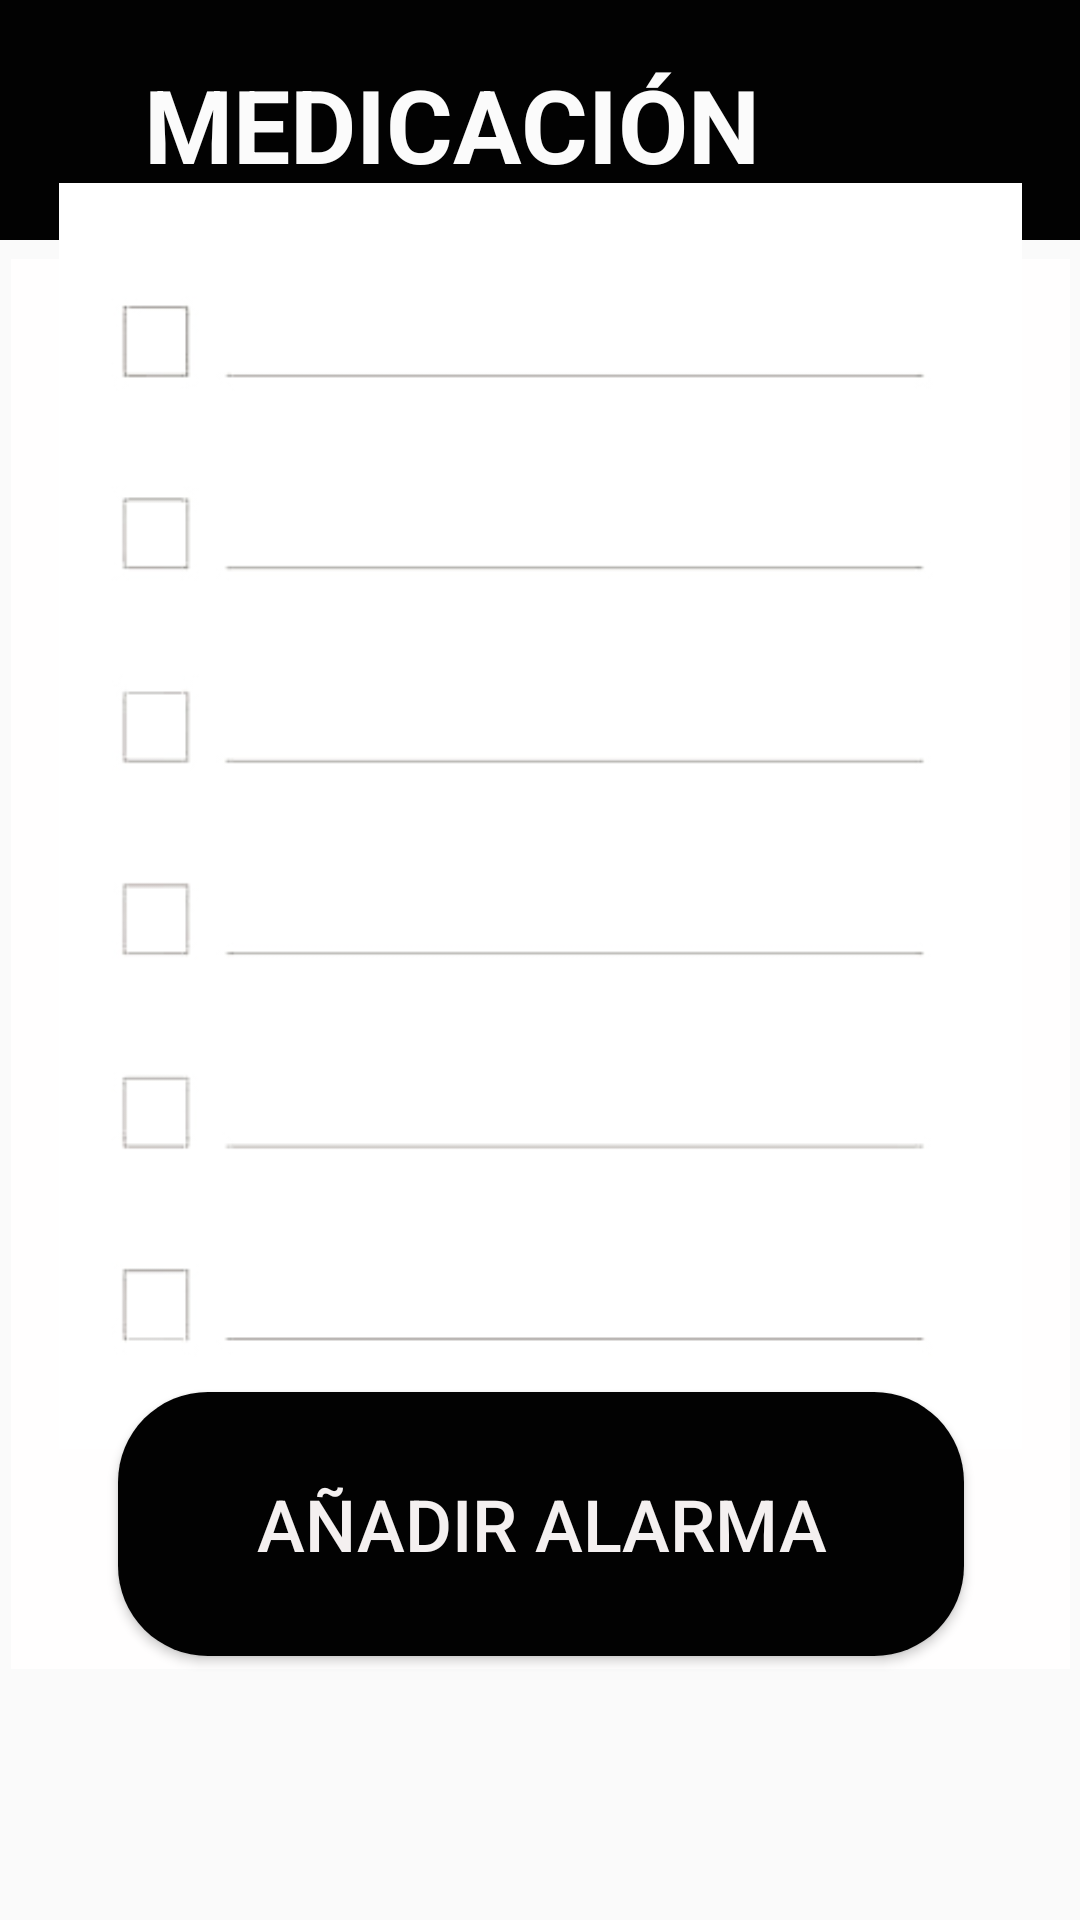

The Android layout XML behind this screen, and the referenced resources:
<!-- AndroidManifest.xml: application theme Theme.AppCompat.Light.NoActionBar -->
<!-- res/layout/activity_medicacion.xml -->
<?xml version="1.0" encoding="utf-8"?>
<androidx.constraintlayout.widget.ConstraintLayout xmlns:android="http://schemas.android.com/apk/res/android"
    xmlns:app="http://schemas.android.com/apk/res-auto"
    xmlns:tools="http://schemas.android.com/tools"
    android:layout_width="match_parent"
    android:layout_height="match_parent"
    tools:context=".ActivityMedicacion">

    <androidx.constraintlayout.widget.ConstraintLayout
        android:id="@+id/popup"
        android:layout_width="353dp"
        android:layout_height="470dp"
        android:background="#FBFBFB"
        android:backgroundTint="#FFFEFE"
        app:layout_constraintBottom_toBottomOf="parent"
        app:layout_constraintEnd_toEndOf="parent"
        app:layout_constraintStart_toStartOf="parent"
        app:layout_constraintTop_toBottomOf="@+id/top_bar8"
        app:layout_constraintVertical_bias="0.071">

        <TextView
            android:id="@+id/textView11"
            android:layout_width="313dp"
            android:layout_height="66dp"
            android:layout_marginTop="40dp"
            android:text="Introducir seguimiento en la aplicación."
            android:textAlignment="center"
            android:textColor="#040404"
            android:textSize="24sp"
            app:layout_constraintEnd_toEndOf="parent"
            app:layout_constraintHorizontal_bias="0.51"
            app:layout_constraintStart_toStartOf="parent"
            app:layout_constraintTop_toTopOf="parent" />

        <EditText
            android:id="@+id/new_med"
            android:layout_width="wrap_content"
            android:layout_height="wrap_content"
            android:layout_marginTop="32dp"
            android:ems="10"
            android:hint="Nombre medicamento"
            android:inputType="textPersonName"
            app:layout_constraintEnd_toEndOf="parent"
            app:layout_constraintStart_toStartOf="parent"
            app:layout_constraintTop_toBottomOf="@+id/textView11" />

        <EditText
            android:id="@+id/new_med_hour"
            android:layout_width="wrap_content"
            android:layout_height="wrap_content"
            android:layout_marginTop="32dp"
            android:ems="10"
            android:hint="Hora"
            android:inputType="textPersonName"
            app:layout_constraintEnd_toEndOf="parent"
            app:layout_constraintStart_toStartOf="parent"
            app:layout_constraintTop_toBottomOf="@+id/new_med" />

        <Button
            android:id="@+id/btn"
            android:layout_width="173dp"
            android:layout_height="79dp"
            android:background="@drawable/boton_redondeado"
            android:backgroundTint="#050505"
            android:text="Añadir"
            android:textColor="#F4F2F2"
            android:textSize="34sp"
            android:textStyle="bold"
            app:layout_constraintBottom_toBottomOf="parent"
            app:layout_constraintEnd_toEndOf="parent"
            app:layout_constraintStart_toStartOf="parent"
            app:layout_constraintTop_toBottomOf="@+id/new_med_hour"
            app:layout_constraintVertical_bias="0.246" />

    </androidx.constraintlayout.widget.ConstraintLayout>

    <View
        android:id="@+id/top_bar8"
        android:layout_width="0dp"
        android:layout_height="80dp"
        android:background="@drawable/main_degradado"
        android:backgroundTint="#020202"
        app:layout_constraintEnd_toEndOf="parent"
        app:layout_constraintHorizontal_bias="0.0"
        app:layout_constraintStart_toStartOf="parent"
        app:layout_constraintTop_toTopOf="parent" />

    <Button
        android:id="@+id/anhadir_alarma"
        android:layout_width="282dp"
        android:layout_height="88dp"
        android:layout_marginBottom="88dp"
        android:background="@drawable/boton_redondeado"
        android:backgroundTint="#020202"
        android:text="Añadir Alarma"
        android:textColor="#F4F0F0"
        android:textSize="24sp"
        app:layout_constraintBottom_toBottomOf="parent"
        app:layout_constraintEnd_toEndOf="parent"
        app:layout_constraintHorizontal_bias="0.503"
        app:layout_constraintStart_toStartOf="parent" />

    <EditText
        android:id="@+id/editTextTextPersonName2"
        android:layout_width="299dp"
        android:layout_height="80dp"
        android:layout_marginStart="44dp"
        android:editable="false"
        android:ems="10"
        android:inputType="textPersonName"
        android:text="MEDICACIÓN"
        android:textColor="#FBFBFB"
        android:textSize="34sp"
        android:textStyle="bold"
        app:layout_constraintStart_toStartOf="@+id/top_bar8"
        tools:layout_editor_absoluteY="0dp" />

    <CheckedTextView
        android:id="@+id/alarmPrompt"
        android:layout_width="321dp"
        android:layout_height="422dp"
        android:background="@drawable/list"
        android:textSize="28sp"
        android:textStyle="bold"
        app:layout_constraintBottom_toTopOf="@+id/anhadir_alarma"
        app:layout_constraintEnd_toEndOf="parent"
        app:layout_constraintStart_toStartOf="parent"
        app:layout_constraintTop_toBottomOf="@+id/top_bar8" />

    <Button
        android:id="@+id/deleteBtn"
        android:layout_width="48dp"
        android:layout_height="48dp"
        android:layout_marginEnd="16dp"
        android:layout_marginBottom="16dp"
        android:background="@drawable/bin"
        app:layout_constraintBottom_toBottomOf="parent"
        app:layout_constraintEnd_toEndOf="parent" />

</androidx.constraintlayout.widget.ConstraintLayout>
<!-- resources referenced by this layout -->
<resources>
  <!-- drawable boton_redondeado (drawable) -->
  <?xml version="1.0" encoding="utf-8"?>
  <shape xmlns:android="http://schemas.android.com/apk/res/android"
      android:shape="rectangle">
  
      <gradient
          android:startColor="#FF7A62"
          android:centerColor="#FF6833"
          android:endColor="#DF2D0D"
          android:angle="180"
          />
      <corners
          android:radius="30dp"
          />
  
  </shape>
  <!-- drawable list: jpg bitmap (drawable, 22826 bytes) -->
  <!-- drawable main_degradado (drawable) -->
  <?xml version="1.0" encoding="utf-8"?>
  <shape xmlns:android="http://schemas.android.com/apk/res/android"
      android:shape="rectangle">
  
      <gradient
          android:startColor="#FF7A62"
          android:centerColor="#FF6833"
          android:endColor="#DF2D0D"
          android:angle="180"
          />
  </shape>
</resources>
